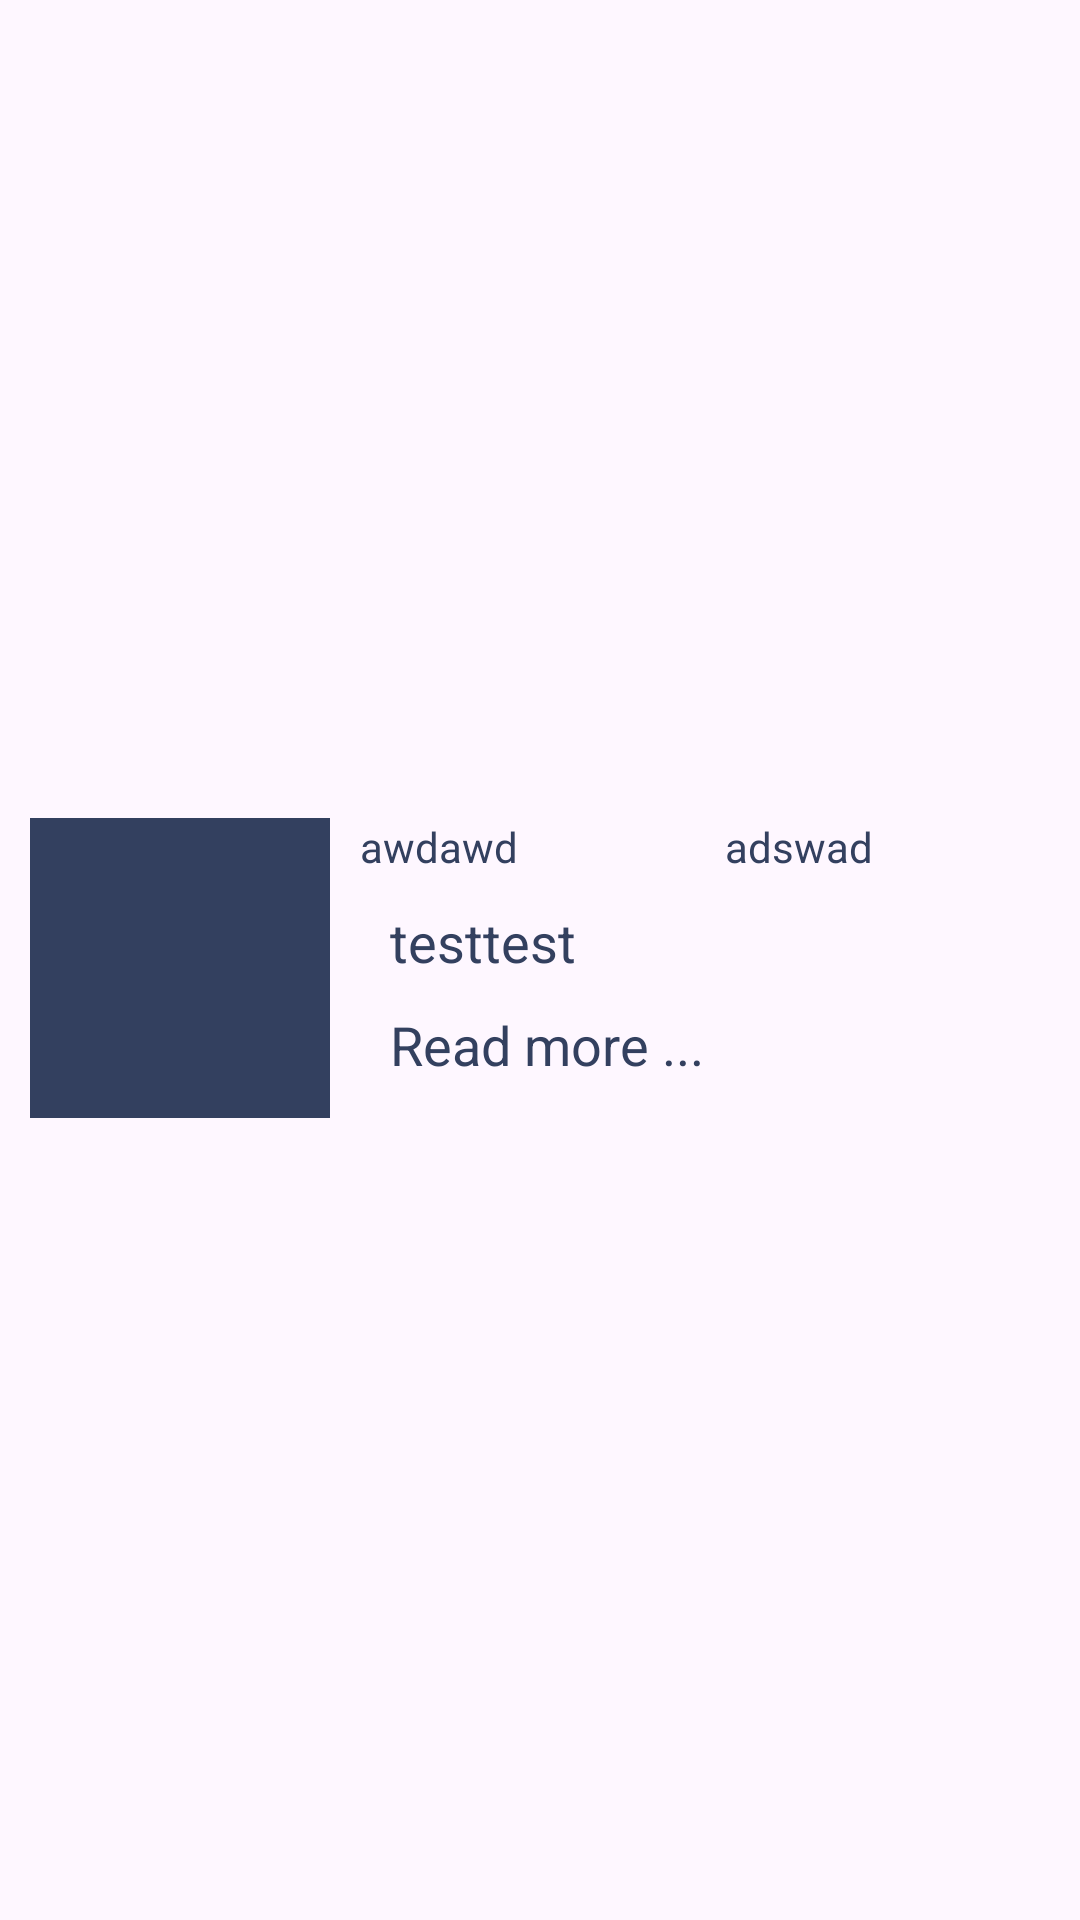

The Android layout XML behind this screen, and the referenced resources:
<!-- AndroidManifest.xml: application theme Theme.EatFood -->
<!-- res/layout/fragment_meal_bottom_sheet.xml -->
<?xml version="1.0" encoding="utf-8"?>
<androidx.constraintlayout.widget.ConstraintLayout xmlns:android="http://schemas.android.com/apk/res/android"
    xmlns:tools="http://schemas.android.com/tools"
    android:layout_width="match_parent"
    android:layout_height="wrap_content"
    xmlns:app="http://schemas.android.com/apk/res-auto"
    tools:context=".fragments.bottomsheet.MealBottomSheetFragment"
    android:id="@+id/bottom_sheet_meal">

    <ImageView
        android:id="@+id/img_category"
        android:layout_width="100dp"
        android:layout_height="100dp"
        android:layout_marginTop="15dp"
        app:layout_constraintStart_toStartOf="parent"
        app:layout_constraintTop_toTopOf="parent"
        android:layout_marginStart="10dp"
        app:layout_constraintBottom_toBottomOf="parent"
        android:layout_marginBottom="10dp"
        android:src="@color/g_black"/>

    <LinearLayout
        android:id="@+id/linear_meal_info"
        android:layout_width="match_parent"
        android:layout_height="wrap_content"
        android:layout_marginStart="120dp"
        android:orientation="horizontal"
        app:layout_constraintEnd_toEndOf="parent"
        app:layout_constraintStart_toEndOf="@id/img_category"
        app:layout_constraintTop_toTopOf="@id/img_category">

        <TextView
            android:id="@+id/tv_meal_country"
            android:layout_width="wrap_content"
            android:layout_height="wrap_content"
            android:text="awdawd"
            android:layout_weight="1"
            android:textColor="@color/g_black"
            app:drawableLeftCompat="@drawable/ic_area" />

        <TextView
            android:id="@+id/tv_meal_category"
            android:layout_width="wrap_content"
            android:layout_height="wrap_content"
            android:text="adswad"
            android:layout_weight="1"
            android:textColor="@color/g_black"
            app:drawableLeftCompat="@drawable/ic_categories" />
    </LinearLayout>

    <TextView
        android:id="@+id/tv_meal_name_in_btmsheet"
        android:layout_width="wrap_content"
        android:layout_height="wrap_content"
        app:layout_constraintTop_toBottomOf="@id/linear_meal_info"
        app:layout_constraintStart_toEndOf="@id/img_category"
        android:layout_marginStart="20dp"
        android:layout_marginTop="10dp"
        android:text="testtest"
        android:textSize="18sp"
        android:textColor="@color/g_black"/>

    <TextView
        android:id="@+id/tv_read_more_btnsheet"
        android:layout_width="wrap_content"
        android:layout_height="wrap_content"
        app:layout_constraintTop_toBottomOf="@id/tv_meal_name_in_btmsheet"
        app:layout_constraintStart_toEndOf="@id/img_category"
        android:layout_marginStart="20dp"
        android:layout_marginTop="10dp"
        android:textColor="@color/g_black"
        android:text="Read more ..."
        android:textSize="18sp"
        />

</androidx.constraintlayout.widget.ConstraintLayout>
<!-- resources referenced by this layout -->
<resources>
  <color name="g_black">#33405f</color>
  <style name="Theme.EatFood" parent="Base.Theme.EatFood" />
  <style name="Base.Theme.EatFood" parent="Theme.Material3.DayNight.NoActionBar">
          
          <item name="colorPrimary">@color/primary</item>
          <item name="android:statusBarColor">@color/white</item>
          <item name="android:windowLightStatusBar" tools:targetapi="m">true</item>
      </style>
  <color name="primary">#f52c56</color>
  <color name="white">#FFFFFFFF</color>
</resources>
